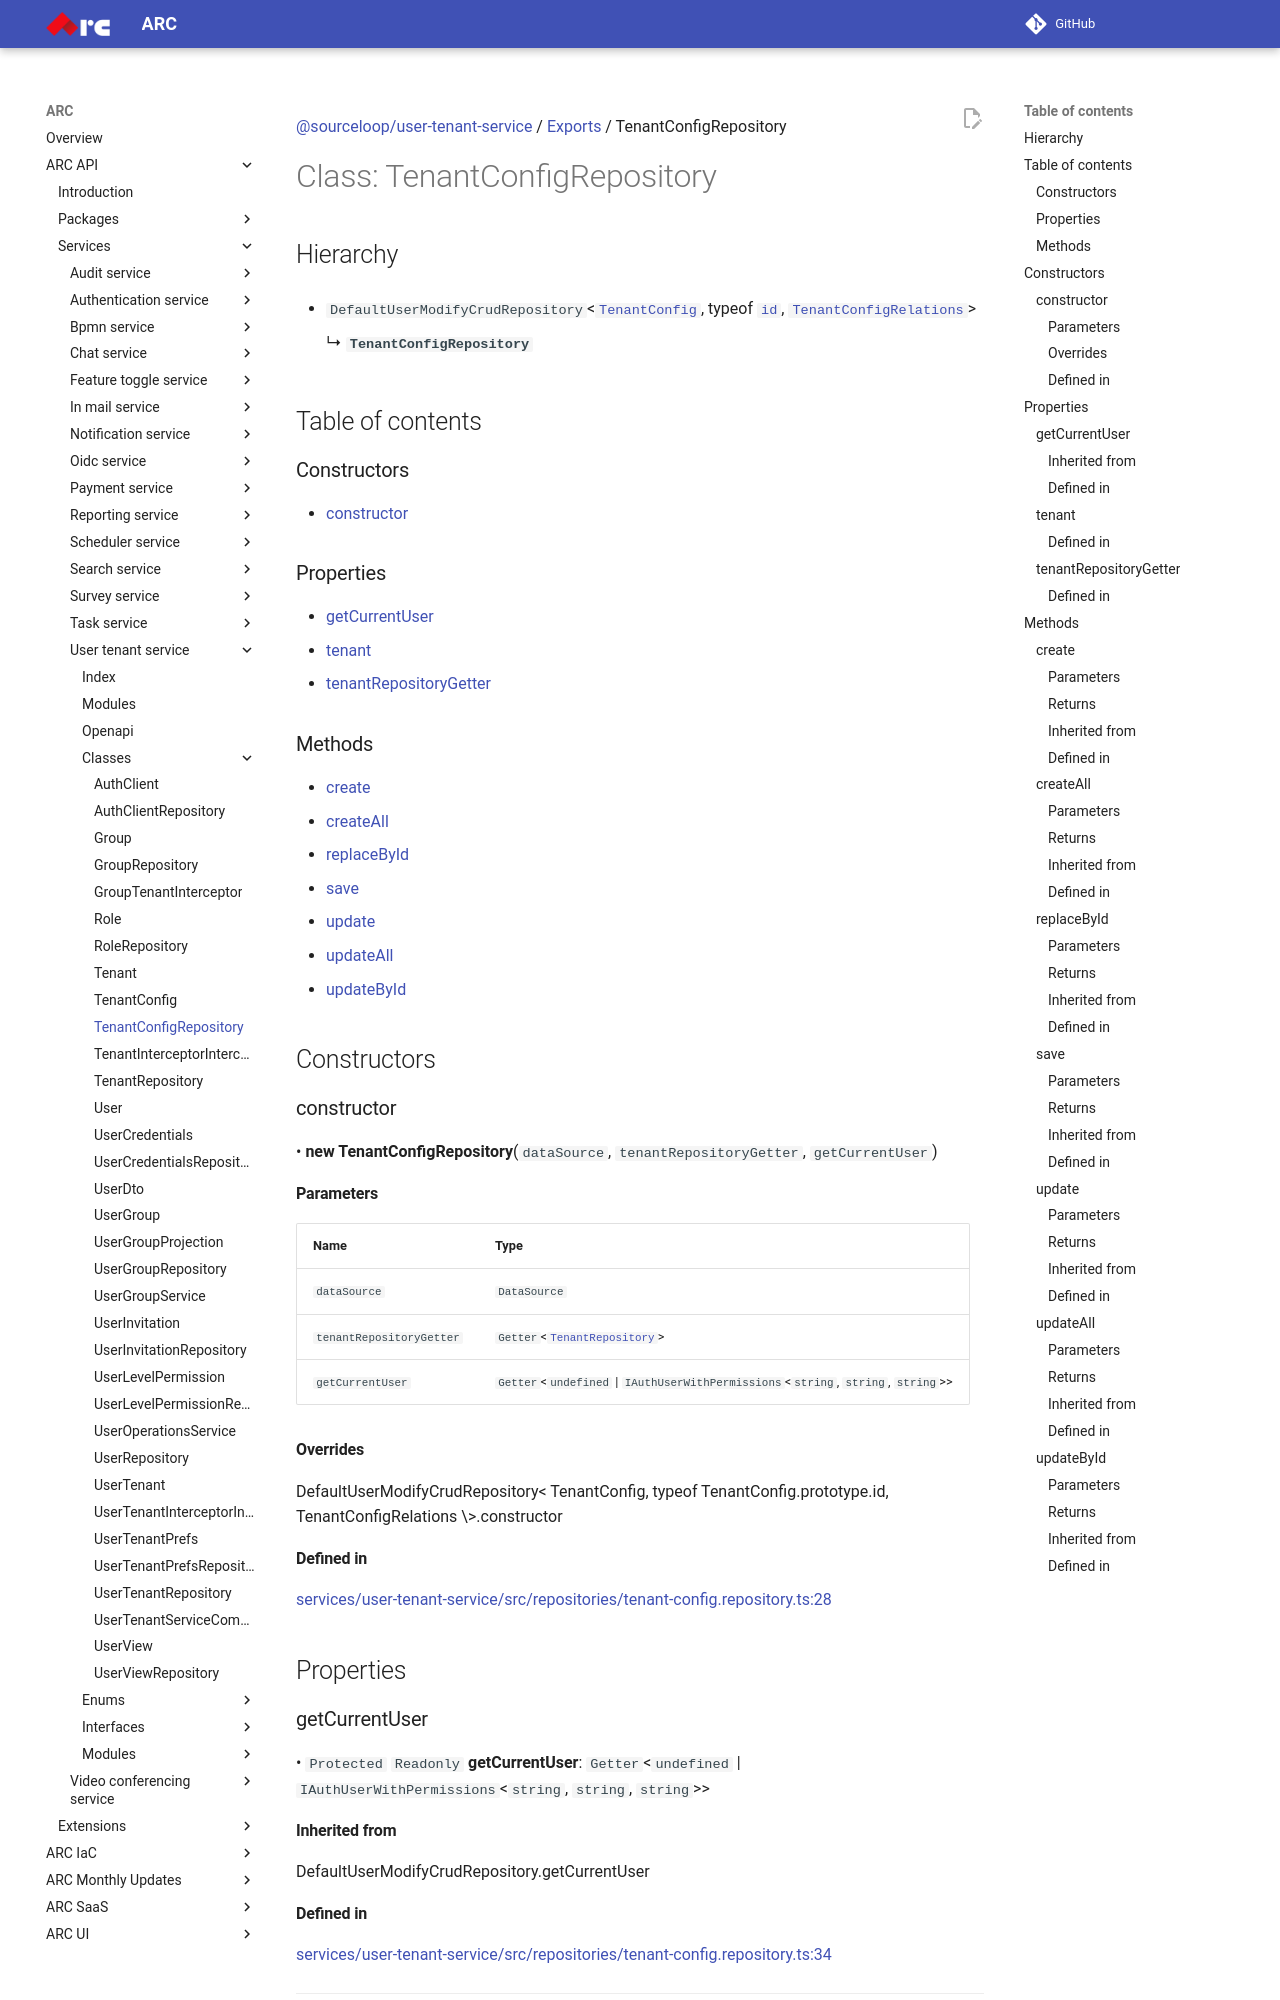

repository: sourcefuse/arc-docs · page: arc-api-docs/services/user-tenant-service/classes/TenantConfigRepository/index.html · generator: mkdocs

[@sourceloop/user-tenant-service](../README.md) / [Exports](../modules.md) / TenantConfigRepository

# Class: TenantConfigRepository

## Hierarchy

- `DefaultUserModifyCrudRepository`<[`TenantConfig`](TenantConfig.md), typeof [`id`](TenantConfig.md#id), [`TenantConfigRelations`](../interfaces/TenantConfigRelations.md)\>

  ↳ **`TenantConfigRepository`**

## Table of contents

### Constructors

- [constructor](TenantConfigRepository.md#constructor)

### Properties

- [getCurrentUser](TenantConfigRepository.md#getcurrentuser)
- [tenant](TenantConfigRepository.md#tenant)
- [tenantRepositoryGetter](TenantConfigRepository.md#tenantrepositorygetter)

### Methods

- [create](TenantConfigRepository.md#create)
- [createAll](TenantConfigRepository.md#createall)
- [replaceById](TenantConfigRepository.md#replacebyid)
- [save](TenantConfigRepository.md#save)
- [update](TenantConfigRepository.md#update)
- [updateAll](TenantConfigRepository.md#updateall)
- [updateById](TenantConfigRepository.md#updatebyid)

## Constructors

### constructor

• **new TenantConfigRepository**(`dataSource`, `tenantRepositoryGetter`, `getCurrentUser`)

#### Parameters

| Name | Type |
| :------ | :------ |
| `dataSource` | `DataSource` |
| `tenantRepositoryGetter` | `Getter`<[`TenantRepository`](TenantRepository.md)\> |
| `getCurrentUser` | `Getter`<`undefined` \| `IAuthUserWithPermissions`<`string`, `string`, `string`\>\> |

#### Overrides

DefaultUserModifyCrudRepository&lt;
  TenantConfig,
  typeof TenantConfig.prototype.id,
  TenantConfigRelations
\&gt;.constructor

#### Defined in

[services/user-tenant-service/src/repositories/tenant-config.repository.ts:28](https://github.com/sourcefuse/loopback4-microservice-catalog/blob/93a7f917/services/user-tenant-service/src/repositories/tenant-config.repository.ts#L28)
